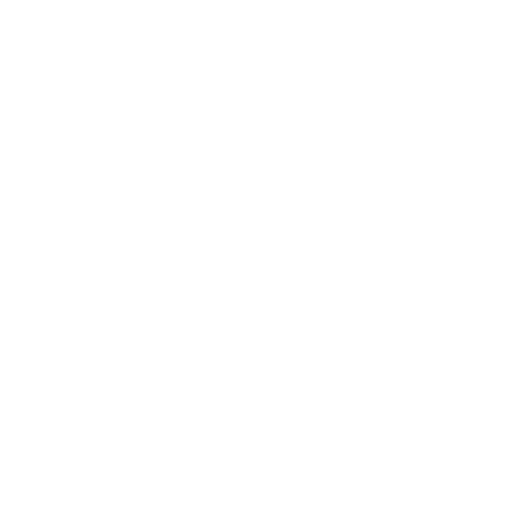
t = 0.00 s
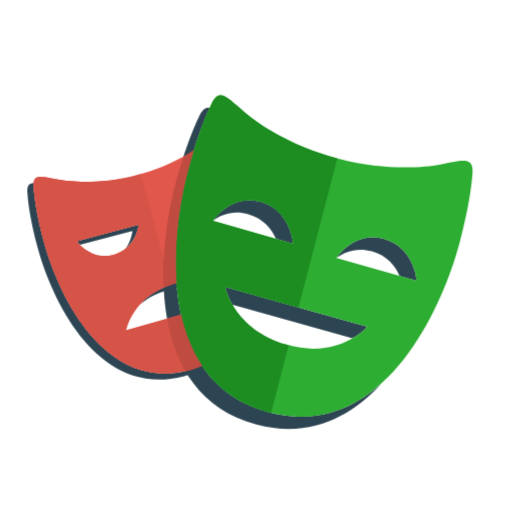
t = 0.59 s
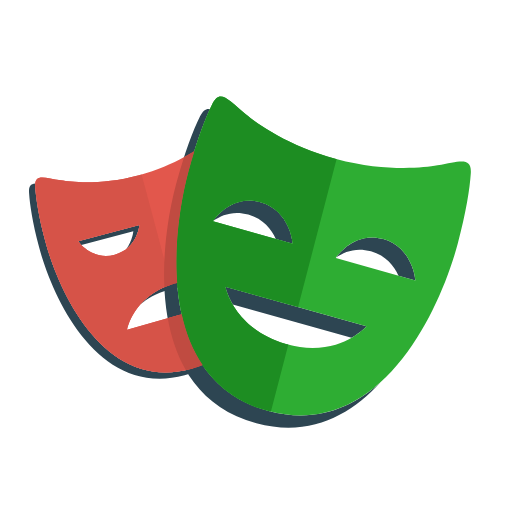
t = 1.37 s
t = 1.73 s: frame unchanged from t = 1.37 s, image omitted
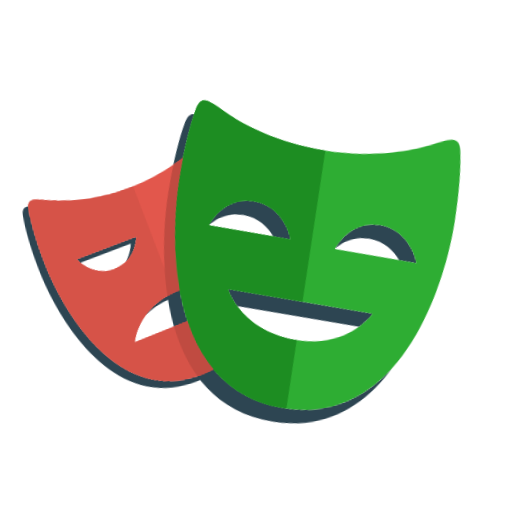
t = 2.38 s
t = 3.06 s: frame unchanged from t = 1.37 s, image omitted

The animated SVG that drew these frames (rendered in a browser with its animation timeline set to each time). Animation: 1 CSS @keyframes rule; one cycle of 3.60 s, repeats indefinitely.

<svg xmlns="http://www.w3.org/2000/svg" viewBox="0 0 128 128" role="img" aria-label="Playwright"><style>@keyframes tss_playwright_fc{0%,2%{transform:scale(0.7) rotate(0deg);opacity:0}12%{transform:scale(1.06) rotate(0deg);opacity:1}18%{transform:scale(1) rotate(0deg);opacity:1}58%{transform:scale(1) rotate(0deg);opacity:1}66%{transform:scale(1) rotate(-6deg);opacity:1}78%{transform:scale(1) rotate(0deg);opacity:1}92%{opacity:1}98%,100%{transform:scale(1) rotate(0deg);opacity:0}}.tss_playwright_fc{transform-box:fill-box;transform-origin:50% 50%;animation:tss_playwright_fc 3.6s ease-in-out infinite}@media (prefers-reduced-motion: reduce){.tss_playwright_fc{animation:none!important;transform:none!important;opacity:1!important}}</style><g class="tss_playwright_fc"><g><path fill="#2D4552" d="M43.662 70.898c-4.124 1.17-6.829 3.222-8.611 5.272 1.707-1.494 3.993-2.865 7.077-3.739 3.155-.894 5.846-.888 8.069-.459v-1.739c-1.897-.173-4.072-.035-6.536.664ZM34.863 56.28l-15.314 4.035s.279.394.796.92l12.984-3.421s-.184 2.371-1.782 4.492c3.022-2.287 3.316-6.025 3.316-6.025Zm12.819 35.991C26.131 98.076 14.729 73.1 11.277 60.137 9.682 54.153 8.986 49.621 8.8 46.697a4.955 4.955 0 0 1 .011-.794c-1.118.068-1.653.649-1.544 2.328.186 2.923.882 7.454 2.477 13.44 3.45 12.961 14.854 37.937 36.405 32.132 4.691-1.264 8.215-3.565 10.86-6.504-2.438 2.202-5.49 3.937-9.327 4.972Zm4.05-51.276v1.534h8.453c-.173-.543-.348-1.032-.522-1.534h-7.932Z"/><path fill="#2D4552" d="M62.074 53.627c3.802 1.08 5.812 3.745 6.875 6.104l4.239 1.204s-.578-8.255-8.045-10.376c-6.985-1.985-11.284 3.881-11.807 4.64 2.032-1.448 4.999-2.633 8.738-1.572Zm33.741 6.142c-6.992-1.994-11.289 3.884-11.804 4.633 2.034-1.446 4.999-2.632 8.737-1.566 3.796 1.081 5.804 3.743 6.87 6.104l4.245 1.208s-.588-8.257-8.048-10.379Zm-4.211 21.766-35.261-9.858s.382 1.935 1.846 4.441l29.688 8.3c2.444-1.414 3.726-2.883 3.726-2.883Zm-24.446 21.218c-27.92-7.485-24.544-43.059-20.027-59.916 1.86-6.947 3.772-12.11 5.358-15.572-.946-.195-1.73.304-2.504 1.878-1.684 3.415-3.837 8.976-5.921 16.76-4.516 16.857-7.892 52.429 20.027 59.914 13.159 3.525 23.411-1.833 31.053-10.247-7.254 6.57-16.515 10.253-27.986 7.182Z"/><path fill="#E2574C" d="M51.732 83.935v-7.179l-19.945 5.656s1.474-8.563 11.876-11.514c3.155-.894 5.846-.888 8.069-.459V40.995h9.987c-1.087-3.36-2.139-5.947-3.023-7.744-1.461-2.975-2.96-1.003-6.361 1.842-2.396 2.001-8.45 6.271-17.561 8.726-9.111 2.457-16.476 1.805-19.55 1.273-4.357-.752-6.636-1.708-6.422 1.605.186 2.923.882 7.455 2.477 13.44 3.45 12.962 14.854 37.937 36.405 32.132 5.629-1.517 9.603-4.515 12.357-8.336h-8.309v.002Zm-32.185-23.62 15.316-4.035s-.446 5.892-6.188 7.405c-5.743 1.512-9.128-3.371-9.128-3.371Z"/><path fill="#2EAD33" d="M109.372 41.336c-3.981.698-13.532 1.567-25.336-1.596-11.807-3.162-19.64-8.692-22.744-11.292-4.4-3.685-6.335-6.246-8.24-2.372-1.684 3.417-3.837 8.977-5.921 16.762-4.516 16.857-7.892 52.429 20.027 59.914 27.912 7.479 42.772-25.017 47.289-41.875 2.084-7.783 2.998-13.676 3.25-17.476.287-4.305-2.67-3.055-8.324-2.064ZM53.28 55.282s4.4-6.843 11.862-4.722c7.467 2.121 8.045 10.376 8.045 10.376L53.28 55.282Zm18.215 30.706c-13.125-3.845-15.15-14.311-15.15-14.311l35.259 9.858c0-.002-7.117 8.25-20.109 4.453Zm12.466-21.51s4.394-6.838 11.854-4.711c7.46 2.124 8.048 10.379 8.048 10.379l-19.902-5.668Z"/><path fill="#D65348" d="M44.762 78.733 31.787 82.41s1.41-8.029 10.968-11.212l-7.347-27.573-.635.193c-9.111 2.457-16.476 1.805-19.55 1.273-4.357-.751-6.636-1.708-6.422 1.606.186 2.923.882 7.454 2.477 13.44 3.45 12.961 14.854 37.937 36.405 32.132l.635-.199-3.555-13.337ZM19.548 60.315l15.316-4.035s-.446 5.892-6.188 7.405c-5.743 1.512-9.128-3.371-9.128-3.371Z"/><path fill="#1D8D22" d="m72.086 86.132-.594-.144c-13.125-3.844-15.15-14.311-15.15-14.311l18.182 5.082L84.15 39.77l-.116-.031c-11.807-3.162-19.64-8.692-22.744-11.292-4.4-3.685-6.335-6.246-8.24-2.372-1.682 3.417-3.836 8.977-5.92 16.762-4.516 16.857-7.892 52.429 20.027 59.914l.572.129 4.357-16.748Zm-18.807-30.85s4.4-6.843 11.862-4.722c7.467 2.121 8.045 10.376 8.045 10.376l-19.907-5.654Z"/><path fill="#C04B41" d="m45.423 78.544-3.48.988c.822 4.634 2.271 9.082 4.545 13.011.396-.087.788-.163 1.192-.273a25.224 25.224 0 0 0 2.98-1.023c-2.541-3.771-4.222-8.114-5.237-12.702Zm-1.359-32.64c-1.788 6.674-3.388 16.28-2.948 25.915a20.061 20.061 0 0 1 2.546-.923l.644-.144c-.785-10.292.912-20.78 2.825-27.915a139.404 139.404 0 0 1 1.455-5.05 45.171 45.171 0 0 1-2.578 1.53 132.234 132.234 0 0 0-1.944 6.587Z"/></g></g></svg>
